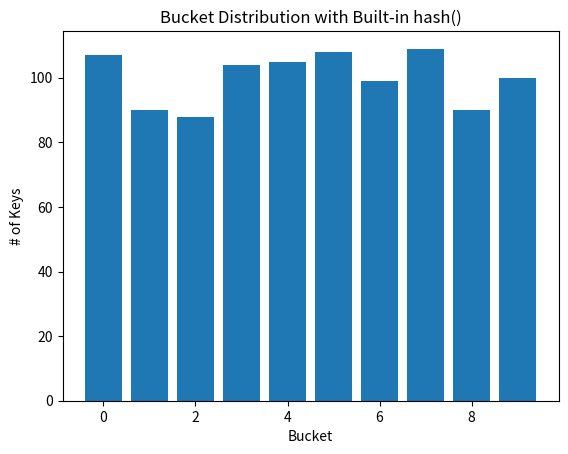
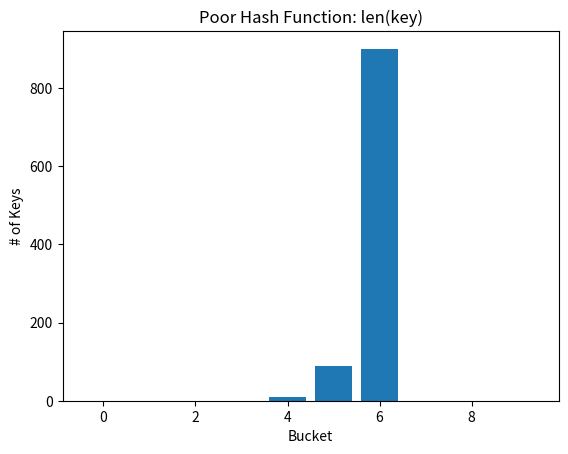
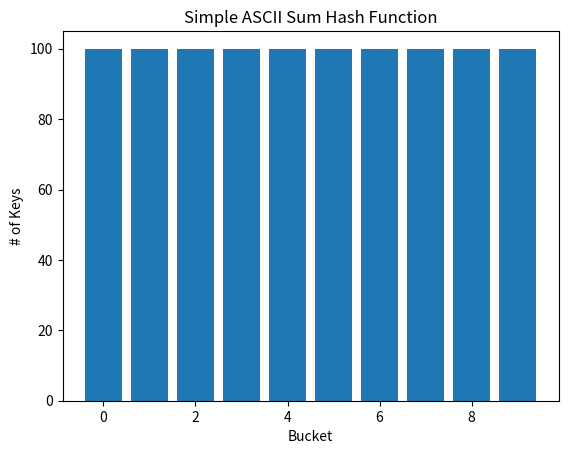
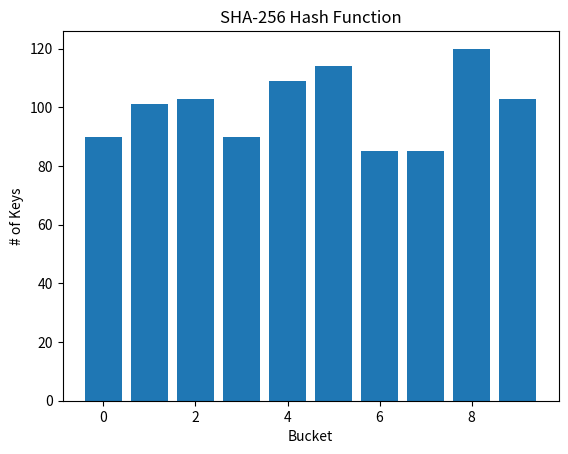

The matplotlib source for these figures, in order:
import matplotlib.pyplot as plt
from collections import defaultdict
import hashlib
import statistics

# --- Utility: Bucket Distribution ---
def bucket_distribution(data, num_buckets, hash_fn):
    buckets = defaultdict(list)
    for item in data:
        bucket = hash_fn(item) % num_buckets
        buckets[bucket].append(item)
    return buckets

# --- Hash Functions ---
def poor_hash(key):
    return len(key)

def simple_ascii_sum(key):
    return sum(ord(char) for char in key)

def hash_sha256(key):
    return int(hashlib.sha256(key.encode()).hexdigest(), 16)

# --- Dataset ---
data = [f"key{i}" for i in range(1000)]
num_buckets = 10

# --- Distribution and Plotting ---
def plot_distribution(title, counts):
    plt.bar(range(len(counts)), counts)
    plt.title(title)
    plt.xlabel("Bucket")
    plt.ylabel("# of Keys")
    plt.show()

# --- Example 1: Python Built-in hash ---
buckets = bucket_distribution(data, num_buckets, hash)
counts = [len(buckets[i]) for i in range(num_buckets)]
plot_distribution("Bucket Distribution with Built-in hash()", counts)

# --- Example 2: Poor Hash Function ---
buckets = bucket_distribution(data, num_buckets, poor_hash)
counts = [len(buckets[i]) for i in range(num_buckets)]
plot_distribution("Poor Hash Function: len(key)", counts)

# --- Example 3: ASCII Sum Hash ---
buckets = bucket_distribution(data, num_buckets, simple_ascii_sum)
counts = [len(buckets[i]) for i in range(num_buckets)]
plot_distribution("Simple ASCII Sum Hash Function", counts)

# --- Example 4: SHA256 Hash Function ---
buckets = bucket_distribution(data, num_buckets, hash_sha256)
counts = [len(buckets[i]) for i in range(num_buckets)]
plot_distribution("SHA-256 Hash Function", counts)

# --- Metrics for Last Example ---
std_dev = statistics.stdev(counts)
max_bucket = max(counts)
collisions = sum(count - 1 for count in counts if count > 1)

print("=== Distribution Metrics ===")
print(f"Standard Deviation: {std_dev:.2f}")
print(f"Max Bucket Size: {max_bucket}")
print(f"Collisions: {collisions}")
